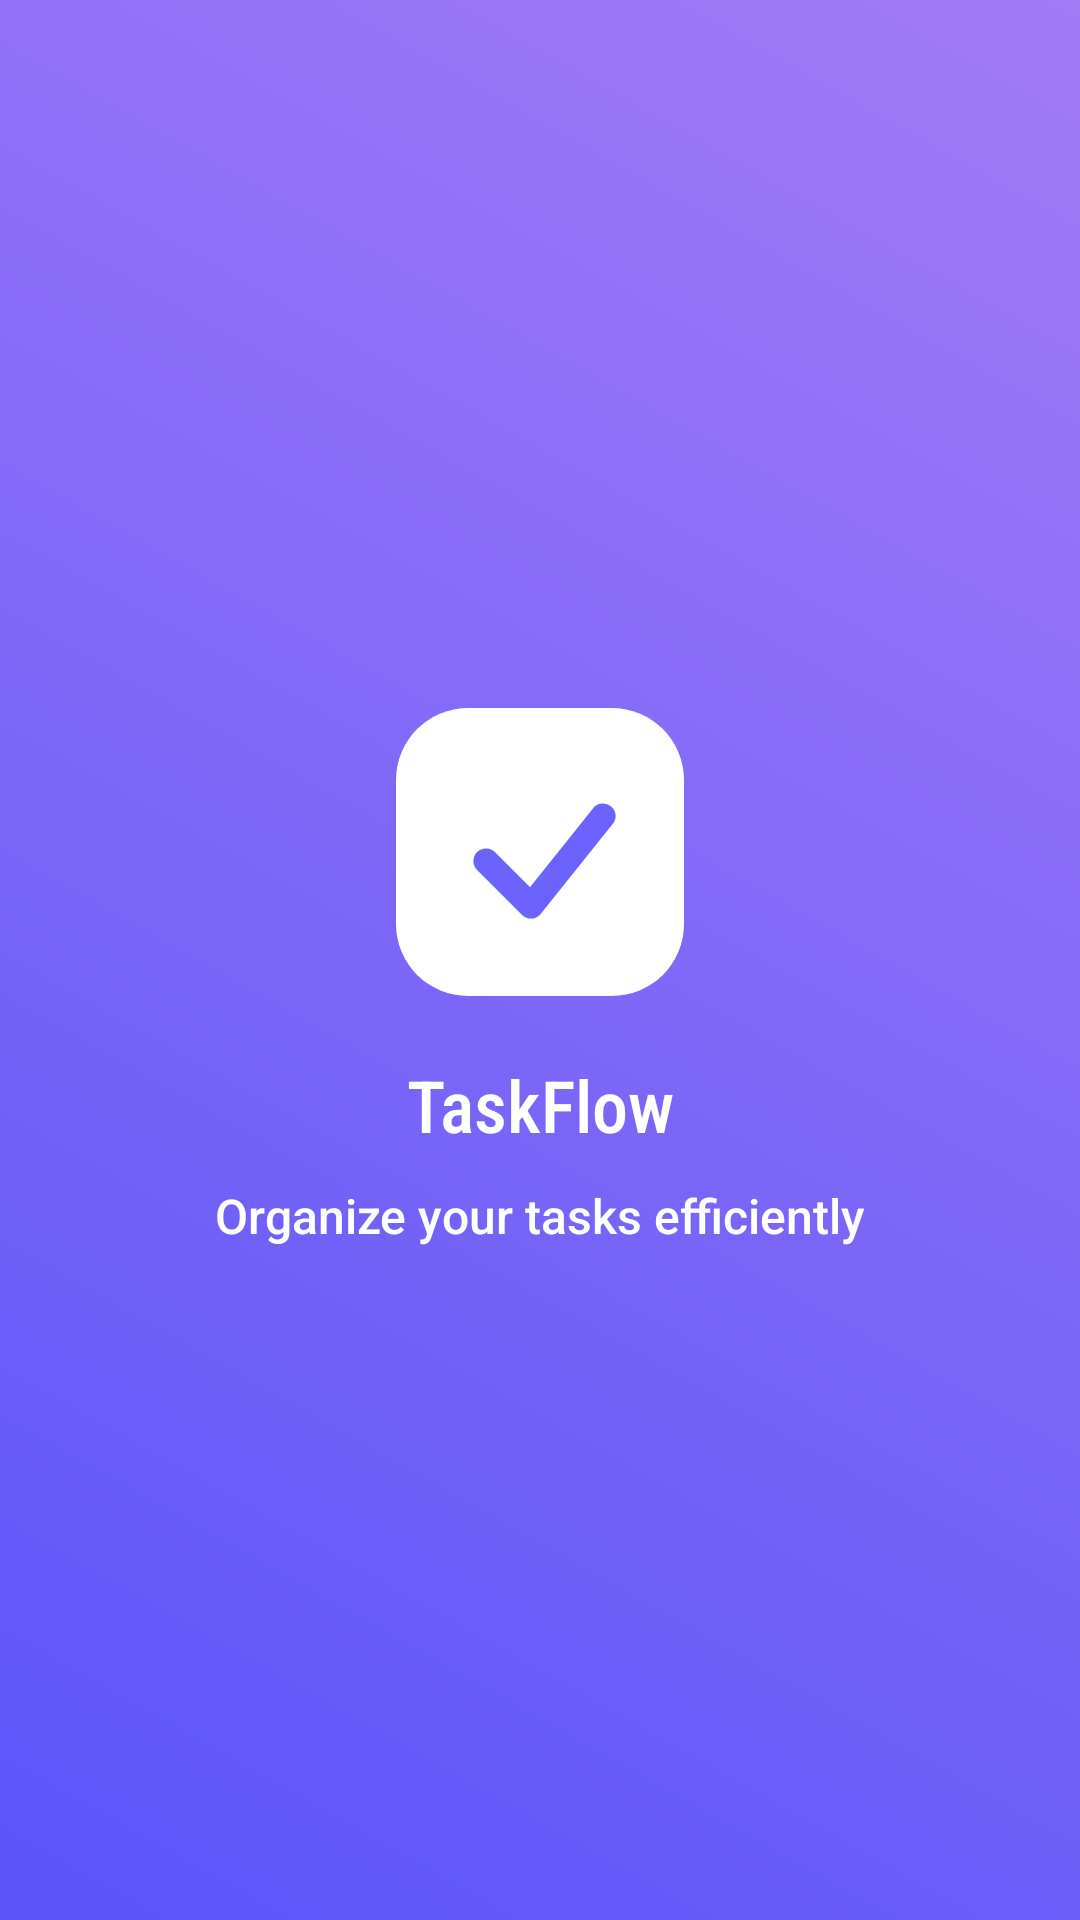

Produce the Android XML layout that renders to this screen, including the resource entries it uses.
<!-- AndroidManifest.xml: application theme Theme.Todo -->
<!-- res/layout/fragment_splash_screen.xml -->
<?xml version="1.0" encoding="utf-8"?>
<androidx.constraintlayout.widget.ConstraintLayout xmlns:android="http://schemas.android.com/apk/res/android"
xmlns:app="http://schemas.android.com/apk/res-auto"
xmlns:tools="http://schemas.android.com/tools"
android:id="@+id/main"
android:layout_width="match_parent"
android:layout_height="match_parent"
android:background="@drawable/bg_splash_gradient"
tools:context=".SplashScreenFragment">

<androidx.appcompat.widget.AppCompatImageView
    android:id="@+id/logo"
    android:layout_width="120dp"
    android:layout_height="120dp"
    android:src="@drawable/taskflow_logo"
    app:layout_constraintBottom_toTopOf="@id/TaskFlow_TV"
    app:layout_constraintEnd_toEndOf="parent"
    app:layout_constraintStart_toStartOf="parent"
    app:layout_constraintTop_toTopOf="parent"
    app:layout_constraintVertical_chainStyle="packed" />

<androidx.appcompat.widget.AppCompatTextView
    android:id="@+id/TaskFlow_TV"
    android:layout_width="wrap_content"
    android:layout_height="wrap_content"
    android:layout_marginTop="8dp"
    android:fontFamily="sans-serif-condensed-medium"
    android:text="@string/TaskFlow"
    android:textColor="@color/white"
    android:textSize="24sp"
    app:layout_constraintBottom_toTopOf="@id/organize_your_tasks_TV"
    app:layout_constraintEnd_toEndOf="parent"
    app:layout_constraintStart_toStartOf="parent"
    app:layout_constraintTop_toBottomOf="@id/logo" />

<androidx.appcompat.widget.AppCompatTextView
    android:id="@+id/organize_your_tasks_TV"
    android:layout_width="wrap_content"
    android:layout_height="wrap_content"
    android:layout_marginTop="10dp"
    android:fontFamily="sans-serif-medium"
    android:text="@string/Organize_your_tasks_efficiently"
    android:textColor="@color/white"
    android:textSize="16sp"
    app:layout_constraintBottom_toBottomOf="parent"
    app:layout_constraintEnd_toEndOf="parent"
    app:layout_constraintStart_toStartOf="parent"
    app:layout_constraintTop_toBottomOf="@id/TaskFlow_TV" />
</androidx.constraintlayout.widget.ConstraintLayout>
<!-- resources referenced by this layout -->
<resources>
  <color name="white">#FFFFFFFF</color>
  <!-- drawable bg_splash_gradient (drawable) -->
  <?xml version="1.0" encoding="utf-8"?>
  <shape xmlns:android="http://schemas.android.com/apk/res/android">
      <gradient
          android:startColor="@color/splash_start"
          android:endColor="@color/splash_end"
          android:angle="45"/>
  </shape>
  <!-- drawable taskflow_logo (drawable) -->
  <?xml version="1.0" encoding="utf-8"?>
  <vector xmlns:android="http://schemas.android.com/apk/res/android"
      android:width="120dp"
      android:height="120dp"
      android:viewportWidth="200"
      android:viewportHeight="200">
  
      <path
          android:fillColor="#FFFFFF"
          android:pathData="M60,20 h80 a40,40 0 0 1 40,40 v80 a40,40 0 0 1 -40,40 h-80 a40,40 0 0 1 -40,-40 v-80 a40,40 0 0 1 40,-40z"/>
  
      <path
          android:fillColor="#00000000"
          android:strokeColor="#6C63FF"
          android:strokeWidth="14"
          android:strokeLineCap="round"
          android:strokeLineJoin="round"
          android:pathData="M70,105 L95,130 L135,80"/>
  </vector>
  <string name="Organize_your_tasks_efficiently">Organize your tasks efficiently</string>
  <string name="TaskFlow">TaskFlow</string>
  <style name="Theme.Todo" parent="Theme.Material3.DayNight.NoActionBar">
          <item name="android:windowBackground">@drawable/bg_splash_gradient</item>
      </style>
  <color name="splash_start">#5A54F9</color>
  <color name="splash_end">#A27BF7</color>
</resources>
